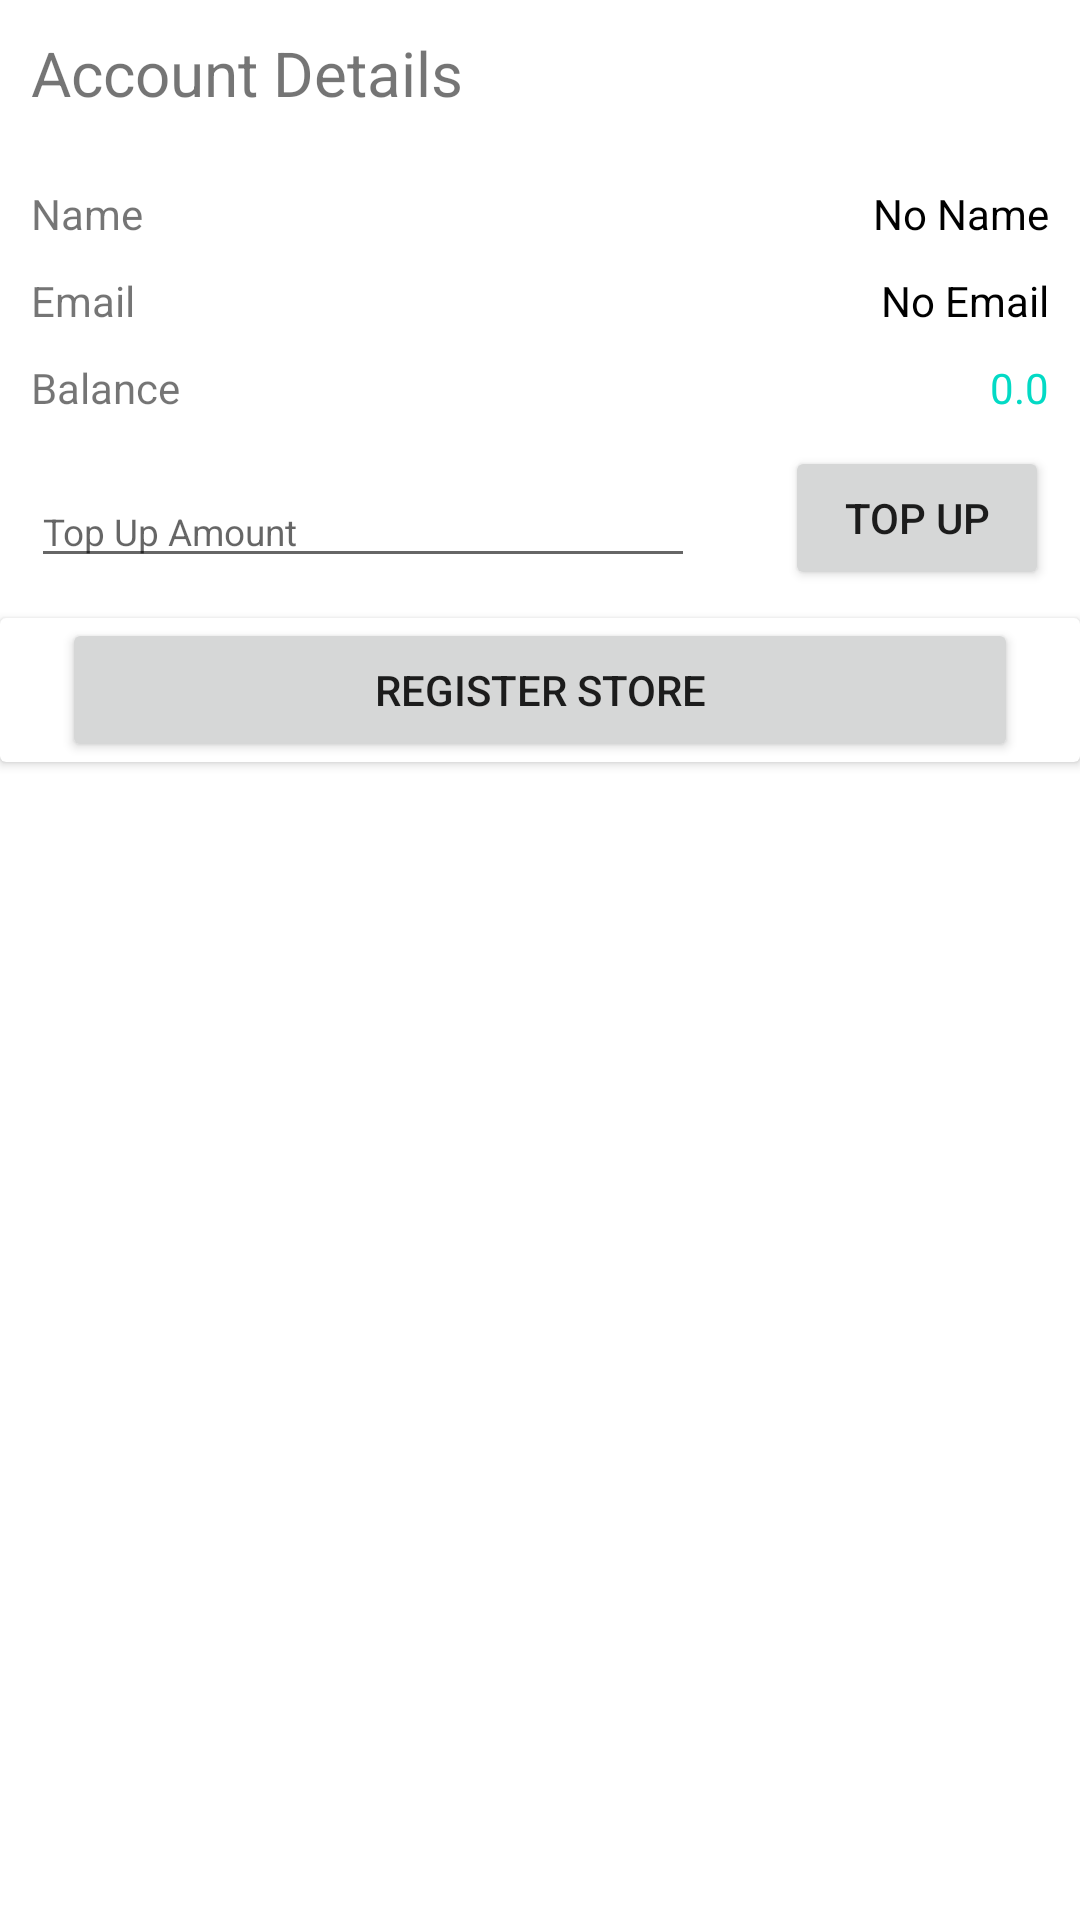

Android layout source for this screen:
<!-- AndroidManifest.xml: application theme Theme.Jmartandroid -->
<!-- res/layout/activity_about_me.xml -->
<?xml version="1.0" encoding="utf-8"?>
<androidx.constraintlayout.widget.ConstraintLayout xmlns:android="http://schemas.android.com/apk/res/android"
    xmlns:app="http://schemas.android.com/apk/res-auto"
    xmlns:tools="http://schemas.android.com/tools"
    android:layout_width="match_parent"
    android:layout_height="match_parent"
    tools:context=".AboutMeActivity">

    <TextView
        android:id="@+id/aboutme"
        android:layout_width="wrap_content"
        android:layout_height="wrap_content"
        android:paddingLeft="5pt"
        android:paddingTop="5pt"
        android:text="Account Details"
        android:textSize="10pt"
        app:layout_constraintStart_toStartOf="parent"
        app:layout_constraintTop_toTopOf="parent" />

    <RelativeLayout
        android:layout_width="wrap_content"
        android:layout_height="wrap_content"
        android:paddingLeft="5pt"
        android:paddingTop="30pt"
        android:paddingRight="5pt"
        app:layout_constraintStart_toStartOf="parent"
        app:layout_constraintTop_toTopOf="parent">

        <TextView
            android:id="@+id/accountnametext"
            android:layout_width="wrap_content"
            android:layout_height="wrap_content"
            android:layout_alignParentLeft="true"
            android:text="Name" />

        <TextView
            android:id="@+id/accountname"
            android:layout_width="wrap_content"
            android:layout_height="wrap_content"
            android:layout_alignParentRight="true"
            android:text="No Name"
            android:textColor="@color/black" />

        <TextView
            android:id="@+id/accountemailtext"
            android:layout_width="wrap_content"
            android:layout_height="wrap_content"
            android:layout_below="@id/accountnametext"
            android:layout_alignParentLeft="true"
            android:paddingTop="10dp"
            android:text="Email" />

        <TextView
            android:id="@+id/accountemail"
            android:layout_width="wrap_content"
            android:layout_height="wrap_content"
            android:layout_below="@id/accountname"
            android:layout_alignParentRight="true"
            android:paddingTop="10dp"
            android:text="No Email"
            android:textColor="@color/black" />

        <TextView
            android:id="@+id/accountbalancetext"
            android:layout_width="wrap_content"
            android:layout_height="wrap_content"
            android:layout_below="@id/accountemailtext"
            android:layout_alignParentLeft="true"
            android:paddingTop="10dp"
            android:text="Balance" />

        <TextView
            android:id="@+id/accountbalance"
            android:layout_width="wrap_content"
            android:layout_height="wrap_content"
            android:layout_below="@id/accountemail"
            android:layout_alignParentRight="true"
            android:paddingTop="10dp"
            android:text="0.0"
            android:textColor="@color/teal_200" />

        <EditText
            android:id="@+id/accounttopup"
            android:layout_width="wrap_content"
            android:layout_height="wrap_content"
            android:layout_below="@id/accountbalance"
            android:layout_alignParentLeft="true"
            android:layout_toLeftOf="@+id/accounttopupbutton"
            android:hint="Top Up Amount"
            android:paddingTop="30dp"
            android:textSize="6pt" />

        <Button
            android:id="@id/accounttopupbutton"
            android:layout_width="wrap_content"
            android:layout_height="wrap_content"
            android:layout_below="@id/accountbalance"
            android:layout_alignParentRight="true"
            android:layout_marginLeft="30dp"
            android:layout_marginTop="10dp"
            android:text="Top Up" />
    </RelativeLayout>

    <androidx.cardview.widget.CardView
        android:id="@+id/registerstorebuttoncard"
        android:layout_width="wrap_content"
        android:layout_height="wrap_content"
        app:layout_constraintStart_toStartOf="parent"
        app:layout_constraintTop_toTopOf="parent"
        android:layout_marginTop="100pt"
        android:visibility="visible">

        <RelativeLayout
            android:layout_width="wrap_content"
            android:layout_height="wrap_content"
            android:paddingLeft="10pt"
            android:paddingRight="10pt"
            app:layout_constraintStart_toStartOf="parent"
            app:layout_constraintTop_toTopOf="parent">

            <Button
                android:id="@+id/registerstorebutton"
                android:layout_width="match_parent"
                android:layout_height="wrap_content"
                android:layout_centerHorizontal="true"
                android:text="Register Store"
                android:textAlignment="center" />
        </RelativeLayout>
    </androidx.cardview.widget.CardView>

    <androidx.cardview.widget.CardView
        android:id="@+id/registerstorecard"
        android:layout_width="wrap_content"
        android:layout_height="200pt"
        app:layout_constraintStart_toStartOf="parent"
        app:layout_constraintTop_toTopOf="parent"
        android:layout_marginTop="100pt"
        android:visibility="invisible">
        <RelativeLayout
            android:id="@+id/registerstore"
            android:layout_width="match_parent"
            android:layout_height="wrap_content"
            android:paddingLeft="10pt"
            android:paddingRight="10pt"
            app:layout_constraintStart_toEndOf="@+id/aboutme"
            app:layout_constraintTop_toTopOf="parent">

            <TextView
                android:id="@+id/storeview"
                android:layout_width="wrap_content"
                android:layout_height="wrap_content"
                android:paddingLeft="5pt"
                android:paddingTop="5pt"
                android:text="Account Details"
                android:textSize="10pt" />

            <EditText
                android:id="@+id/regstorename"
                android:layout_width="match_parent"
                android:layout_height="wrap_content"
                android:layout_below="@id/storeview"
                android:layout_marginTop="10dp"
                android:hint="Name"
                android:textSize="7pt" />

            <EditText
                android:id="@+id/regstoreaddress"
                android:layout_width="match_parent"
                android:layout_height="wrap_content"
                android:layout_below="@id/regstorename"
                android:layout_marginTop="10dp"
                android:hint="Address"
                android:textSize="7pt" />

            <EditText
                android:id="@+id/regstorephonenumber"
                android:layout_width="match_parent"
                android:layout_height="wrap_content"
                android:layout_below="@id/regstoreaddress"
                android:layout_marginTop="10dp"
                android:hint="Phone Number"
                android:textSize="7pt" />

            <Button
                android:id="@+id/regstorebutton"
                android:layout_width="150dp"
                android:layout_height="wrap_content"
                android:layout_below="@id/regstorephonenumber"
                android:layout_alignParentLeft="true"
                android:layout_marginTop="20pt"
                android:text="REGISTER" />

            <Button
                android:id="@+id/cancelstorebutton"
                android:layout_width="150dp"
                android:layout_height="wrap_content"
                android:layout_below="@id/regstorephonenumber"
                android:layout_alignParentRight="true"
                android:layout_marginTop="20pt"
                android:text="CANCEL" />
        </RelativeLayout>
    </androidx.cardview.widget.CardView>

    <androidx.cardview.widget.CardView
        android:id="@+id/aboutstorecard"
        android:layout_width="wrap_content"
        android:layout_height="wrap_content"
        android:layout_marginTop="100pt"
        android:visibility="invisible"
        app:layout_constraintStart_toStartOf="parent"
        app:layout_constraintTop_toTopOf="parent">

        <RelativeLayout
            android:id="@+id/store"
            android:layout_width="match_parent"
            android:layout_height="141dp"
            android:paddingLeft="10pt"
            android:paddingRight="10pt"
            app:layout_constraintStart_toEndOf="@+id/aboutme"
            app:layout_constraintTop_toTopOf="parent">

            <TextView
                android:id="@+id/storetext"
                android:layout_width="wrap_content"
                android:layout_height="wrap_content"
                android:paddingLeft="5pt"
                android:paddingTop="5pt"
                android:paddingBottom="10dp"
                android:text="Store"
                android:textSize="10pt" />

            <TextView
                android:id="@+id/storenametext"
                android:layout_width="wrap_content"
                android:layout_height="wrap_content"
                android:layout_below="@id/storetext"
                android:layout_alignParentLeft="true"
                android:paddingTop="10dp"
                android:text="Name" />

            <TextView
                android:id="@+id/storename"
                android:layout_width="wrap_content"
                android:layout_height="wrap_content"
                android:layout_below="@id/storetext"
                android:layout_alignParentRight="true"
                android:paddingTop="10dp"
                android:text="No Name"
                android:textColor="@color/black" />

            <TextView
                android:id="@+id/storeaddresstext"
                android:layout_width="wrap_content"
                android:layout_height="wrap_content"
                android:layout_below="@id/storenametext"
                android:layout_alignParentLeft="true"
                android:paddingTop="10dp"
                android:text="Address" />

            <TextView
                android:id="@+id/storeaddress"
                android:layout_width="wrap_content"
                android:layout_height="wrap_content"
                android:layout_below="@id/storenametext"
                android:layout_alignParentRight="true"
                android:paddingTop="10dp"
                android:text="No Address"
                android:textColor="@color/black" />

            <TextView
                android:id="@+id/storephonenumtext"
                android:layout_width="wrap_content"
                android:layout_height="wrap_content"
                android:layout_below="@id/storeaddresstext"
                android:layout_alignParentLeft="true"
                android:paddingTop="10dp"
                android:text="Phone Number" />

            <TextView
                android:id="@+id/storephonenum"
                android:layout_width="wrap_content"
                android:layout_height="wrap_content"
                android:layout_below="@id/storeaddresstext"
                android:layout_alignParentRight="true"
                android:paddingTop="10dp"
                android:text="No Phone Number"
                android:textColor="@color/black" />
        </RelativeLayout>
    </androidx.cardview.widget.CardView>
</androidx.constraintlayout.widget.ConstraintLayout>
<!-- resources referenced by this layout -->
<resources>
  <style name="Theme.Jmartandroid" parent="Theme.MaterialComponents.DayNight.DarkActionBar">
          
          <item name="colorPrimary">@color/purple_500</item>
          <item name="colorPrimaryVariant">@color/purple_700</item>
          <item name="colorOnPrimary">@color/white</item>
          
          <item name="colorSecondary">@color/teal_200</item>
          <item name="colorSecondaryVariant">@color/teal_700</item>
          <item name="colorOnSecondary">@color/black</item>
          
          <item name="android:statusBarColor" tools:targetApi="l">?attr/colorPrimaryVariant</item>
          
      </style>
  <!-- not gathered from this repository: default colours our renderer supplied (Android Studio template values) -->
  <color name="purple_500">#FF6200EE</color>
  <color name="purple_700">#FF3700B3</color>
  <color name="teal_200">#FF03DAC5</color>
  <color name="teal_700">#FF018786</color>
  <color name="black">#FF000000</color>
  <color name="white">#FFFFFFFF</color>
</resources>
